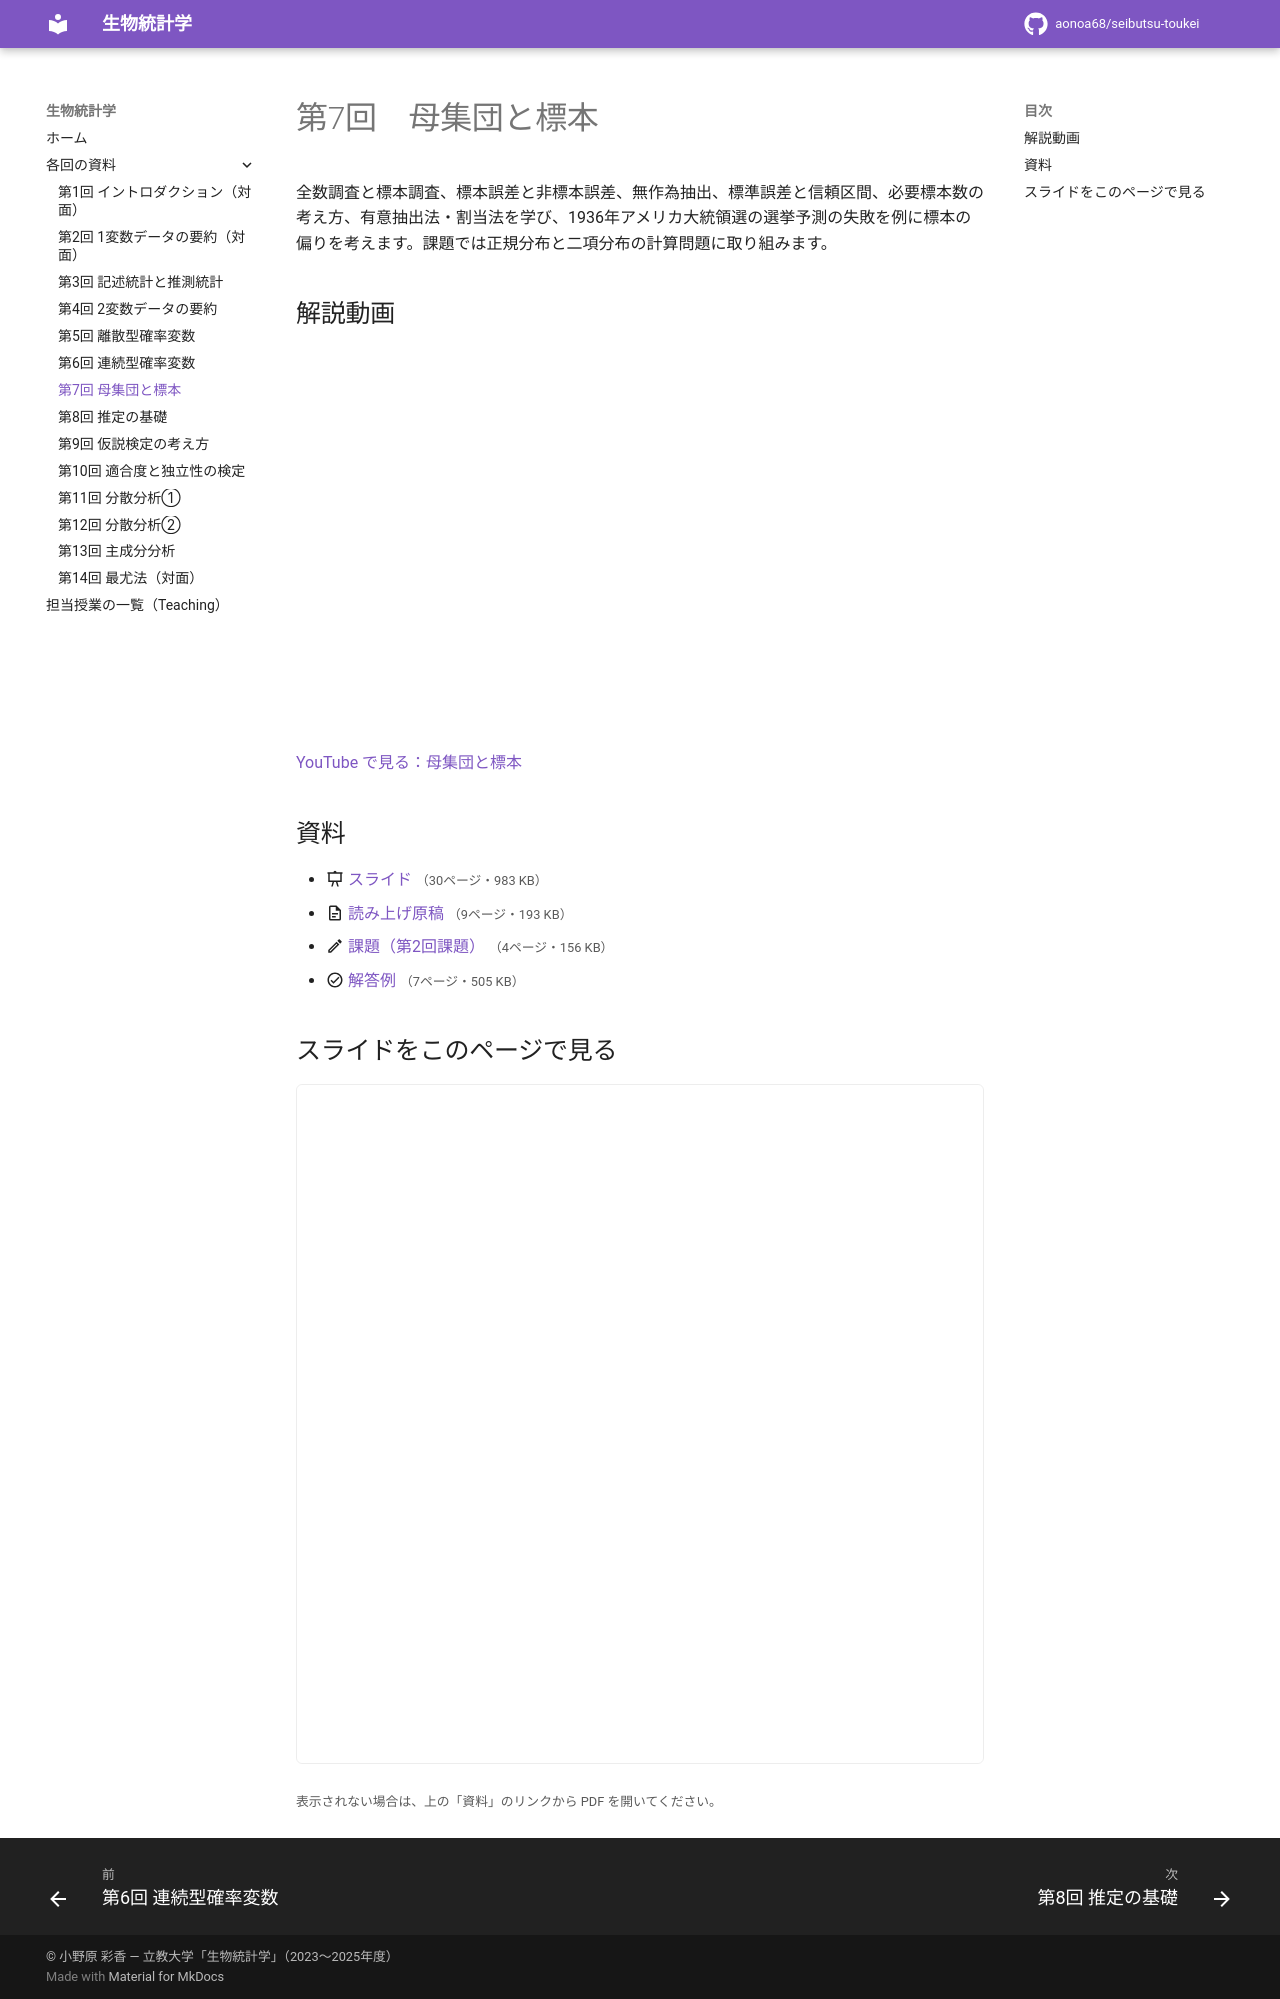

repository: aonoa68/seibutsu-toukei · page: week07/index.html · generator: mkdocs

# 第7回　母集団と標本

全数調査と標本調査、標本誤差と非標本誤差、無作為抽出、標準誤差と信頼区間、必要標本数の考え方、有意抽出法・割当法を学び、1936年アメリカ大統領選の選挙予測の失敗を例に標本の偏りを考えます。課題では正規分布と二項分布の計算問題に取り組みます。

## 解説動画

<div class="video-wrap"><iframe src="https://www.youtube-nocookie.com/embed/FkE9330PwTo" title="母集団と標本" loading="lazy" allowfullscreen allow="accelerometer; clipboard-write; encrypted-media; gyroscope; picture-in-picture"></iframe></div>

[YouTube で見る：母集団と標本](https://www.youtube.com/watch?v=FkE9330PwTo)

## 資料

- :material-presentation: [スライド](files/week07-slides.pdf) <small>（30ページ・983 KB）</small>
- :material-file-document-outline: [読み上げ原稿](files/week07-handout.pdf) <small>（9ページ・193 KB）</small>
- :material-pencil-outline: [課題（第2回課題）](files/week07-assignment.pdf) <small>（4ページ・156 KB）</small>
- :material-check-circle-outline: [解答例](files/week07-answer.pdf) <small>（7ページ・505 KB）</small>

## スライドをこのページで見る

<iframe class="pdf-frame" src="../files/week07-slides.pdf" title="スライド" loading="lazy"></iframe>

<small>表示されない場合は、上の「資料」のリンクから PDF を開いてください。</small>
